Dataset: dataset_banana (GitHub, AlvianBe/computer_vision_ta). Classes: overripe, ripe, unripe.

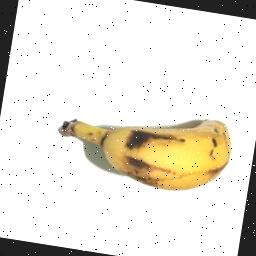
Label: ripe

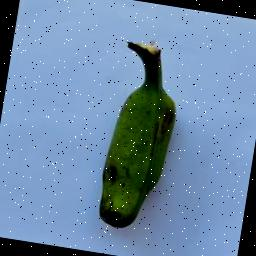
Label: unripe

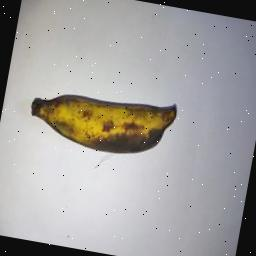
Label: overripe

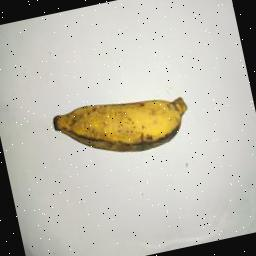
Label: ripe

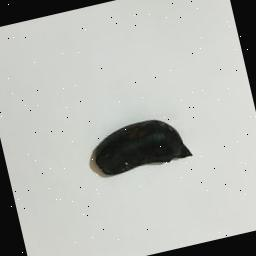
Label: overripe

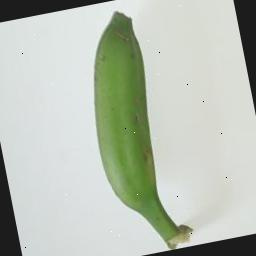
Label: unripe
